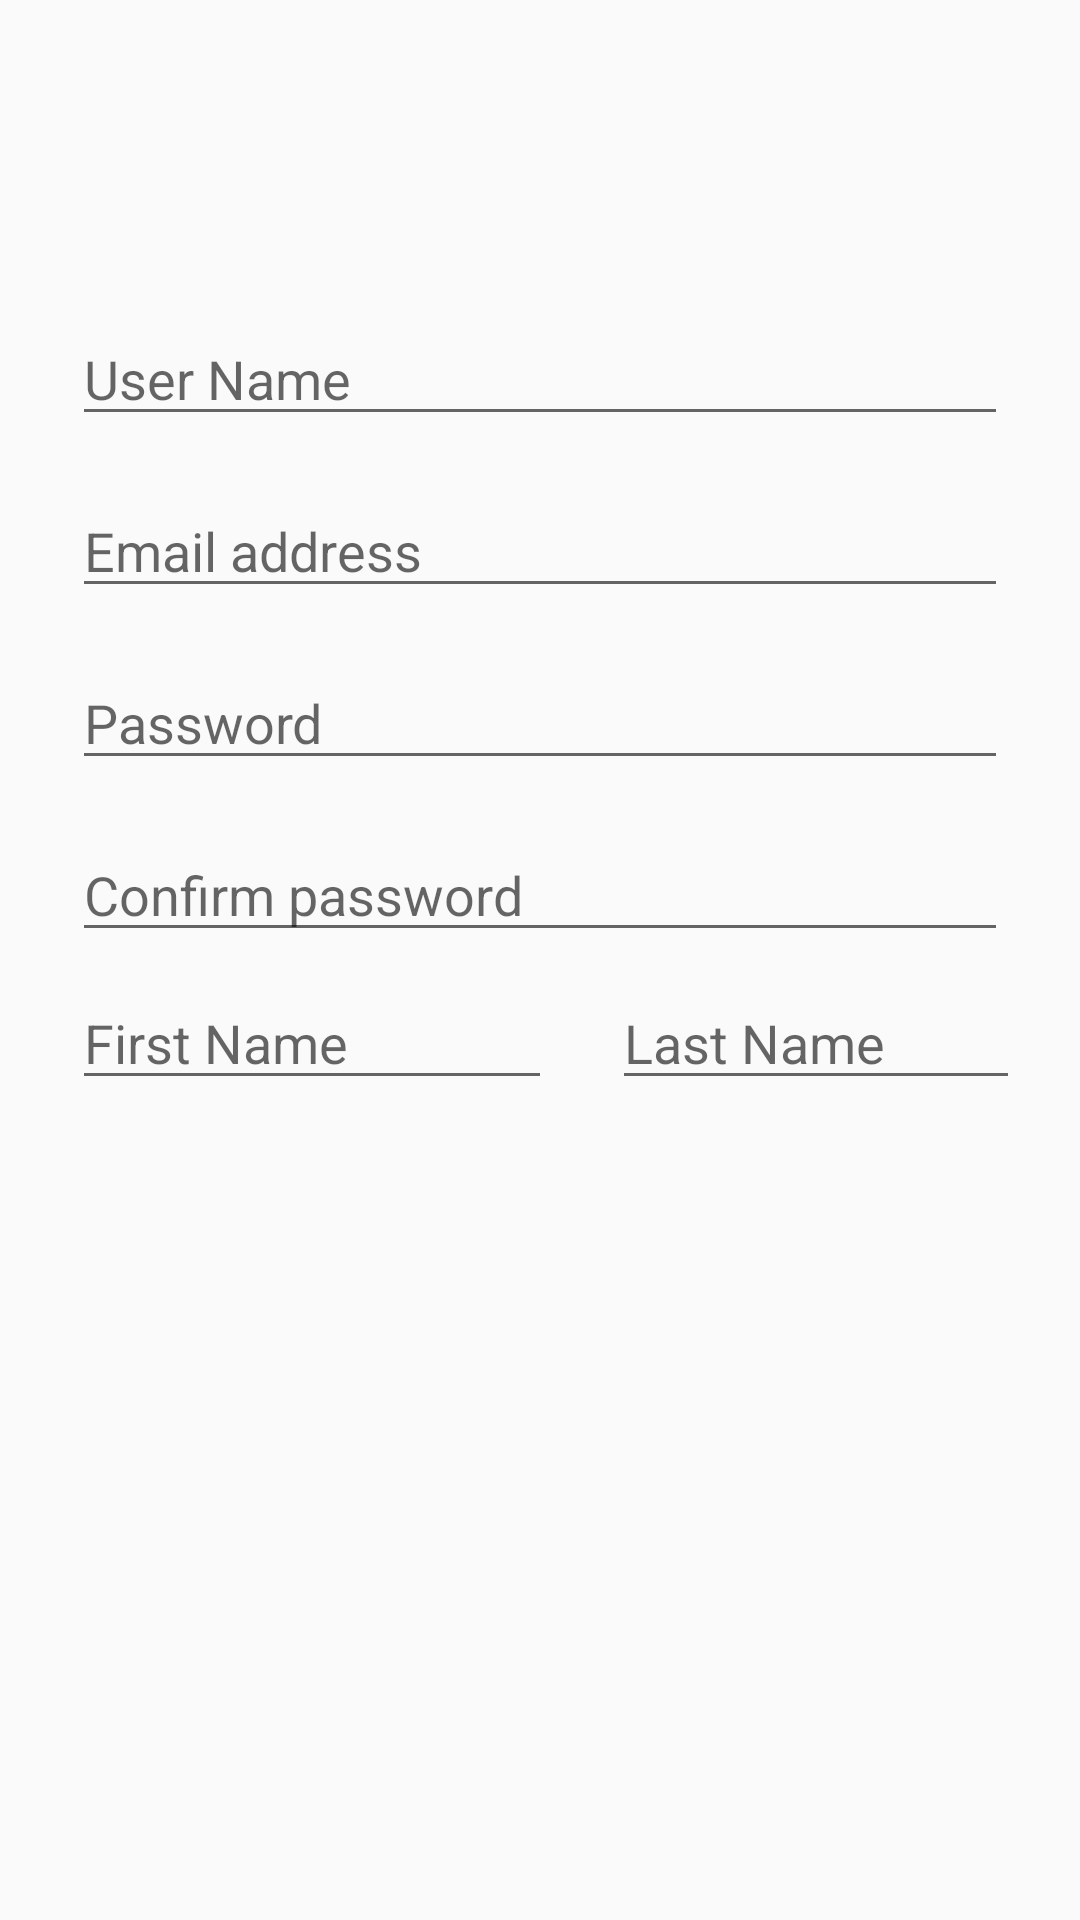

This screen was rendered from an Android layout file. Write that file and the resources it references.
<!-- AndroidManifest.xml: application theme AppTheme -->
<!-- res/layout/activity_signup_page.xml -->
<?xml version="1.0" encoding="utf-8"?>
<ScrollView
    xmlns:android="http://schemas.android.com/apk/res/android"
    android:app="http://schemas.android.com/apk/res-auto"
    android:layout_width="fill_parent"
    android:layout_height="fill_parent"
    android:fitsSystemWindows="true">
    
    <LinearLayout
        android:layout_width="match_parent"
        android:layout_height="wrap_content"
        android:orientation="vertical"
        android:paddingLeft="24dp"
        android:paddingRight="24dp">

        <ImageView
            android:layout_width="wrap_content"
            android:layout_height="80dp"
            android:layout_gravity="center_horizontal"
            android:layout_marginBottom="8dp"
            android:layout_marginTop="8dp"
            android:src="@drawable/logo"/>
        
        <EditText
            android:id="@+id/signup_input_username"
            android:layout_width="match_parent"
            android:layout_height="match_parent"
            android:layout_marginTop="8dp"
            android:layout_marginBottom="8dp"
            android:hint="@string/hint_username"/>
        
        <EditText
            android:id="@+id/signup_input_email"
            android:layout_width="match_parent"
            android:layout_height="wrap_content"
            android:layout_marginTop="8dp"
            android:layout_marginBottom="8dp"
            android:inputType="textEmailAddress"
            android:hint="@string/hint_email"/>
        
        <EditText
            android:id="@+id/signup_input_password"
            android:layout_width="match_parent"
            android:layout_height="wrap_content"
            android:layout_marginTop="8dp"
            android:inputType="textPassword"
            android:hint="@string/hint_password"/>
        
        <EditText
            android:id="@+id/signup_input_reEnterPassword"
            android:layout_width="match_parent"
            android:layout_height="wrap_content"
            android:layout_marginTop="16dp"
            android:inputType="textPassword"
            android:hint="@string/hint_password2nd"/>

        <LinearLayout
            android:layout_width="match_parent"
            android:layout_height="wrap_content"
            android:orientation="horizontal"
            android:layout_marginTop="8dp">
            
            <EditText
                android:id="@+id/signup_input_firstname"
                android:layout_width="160dp"
                android:layout_height="wrap_content"
                android:hint="First Name"/>
            <EditText
                android:id="@+id/signup_input_lastname"
                android:layout_width="160dp"
                android:layout_height="wrap_content"
                android:layout_marginLeft="20dp"
                android:hint="Last Name"/>
        </LinearLayout>
        <LinearLayout
            android:layout_width="match_parent"
            android:layout_height="match_parent">

        </LinearLayout>




    </LinearLayout>
</ScrollView>
<!-- resources referenced by this layout -->
<resources>
  <string name="hint_email">Email address</string>
  <string name="hint_password">Password</string>
  <string name="hint_password2nd">Confirm password</string>
  <string name="hint_username">User Name</string>
  <style name="AppTheme" parent="Theme.AppCompat.Light.DarkActionBar">
  
      
          <item name="colorPrimary">@color/colorPrimary</item>
          <item name="colorPrimaryDark">@color/colorPrimaryDark</item>
          <item name="colorAccent">@color/colorAccent</item>
      </style>
  <!-- not gathered from this repository: default colours our renderer supplied (Android Studio template values) -->
  <color name="colorPrimary">#FF6200EE</color>
  <color name="colorPrimaryDark">#FF3700B3</color>
  <color name="colorAccent">#FF03DAC5</color>
</resources>
